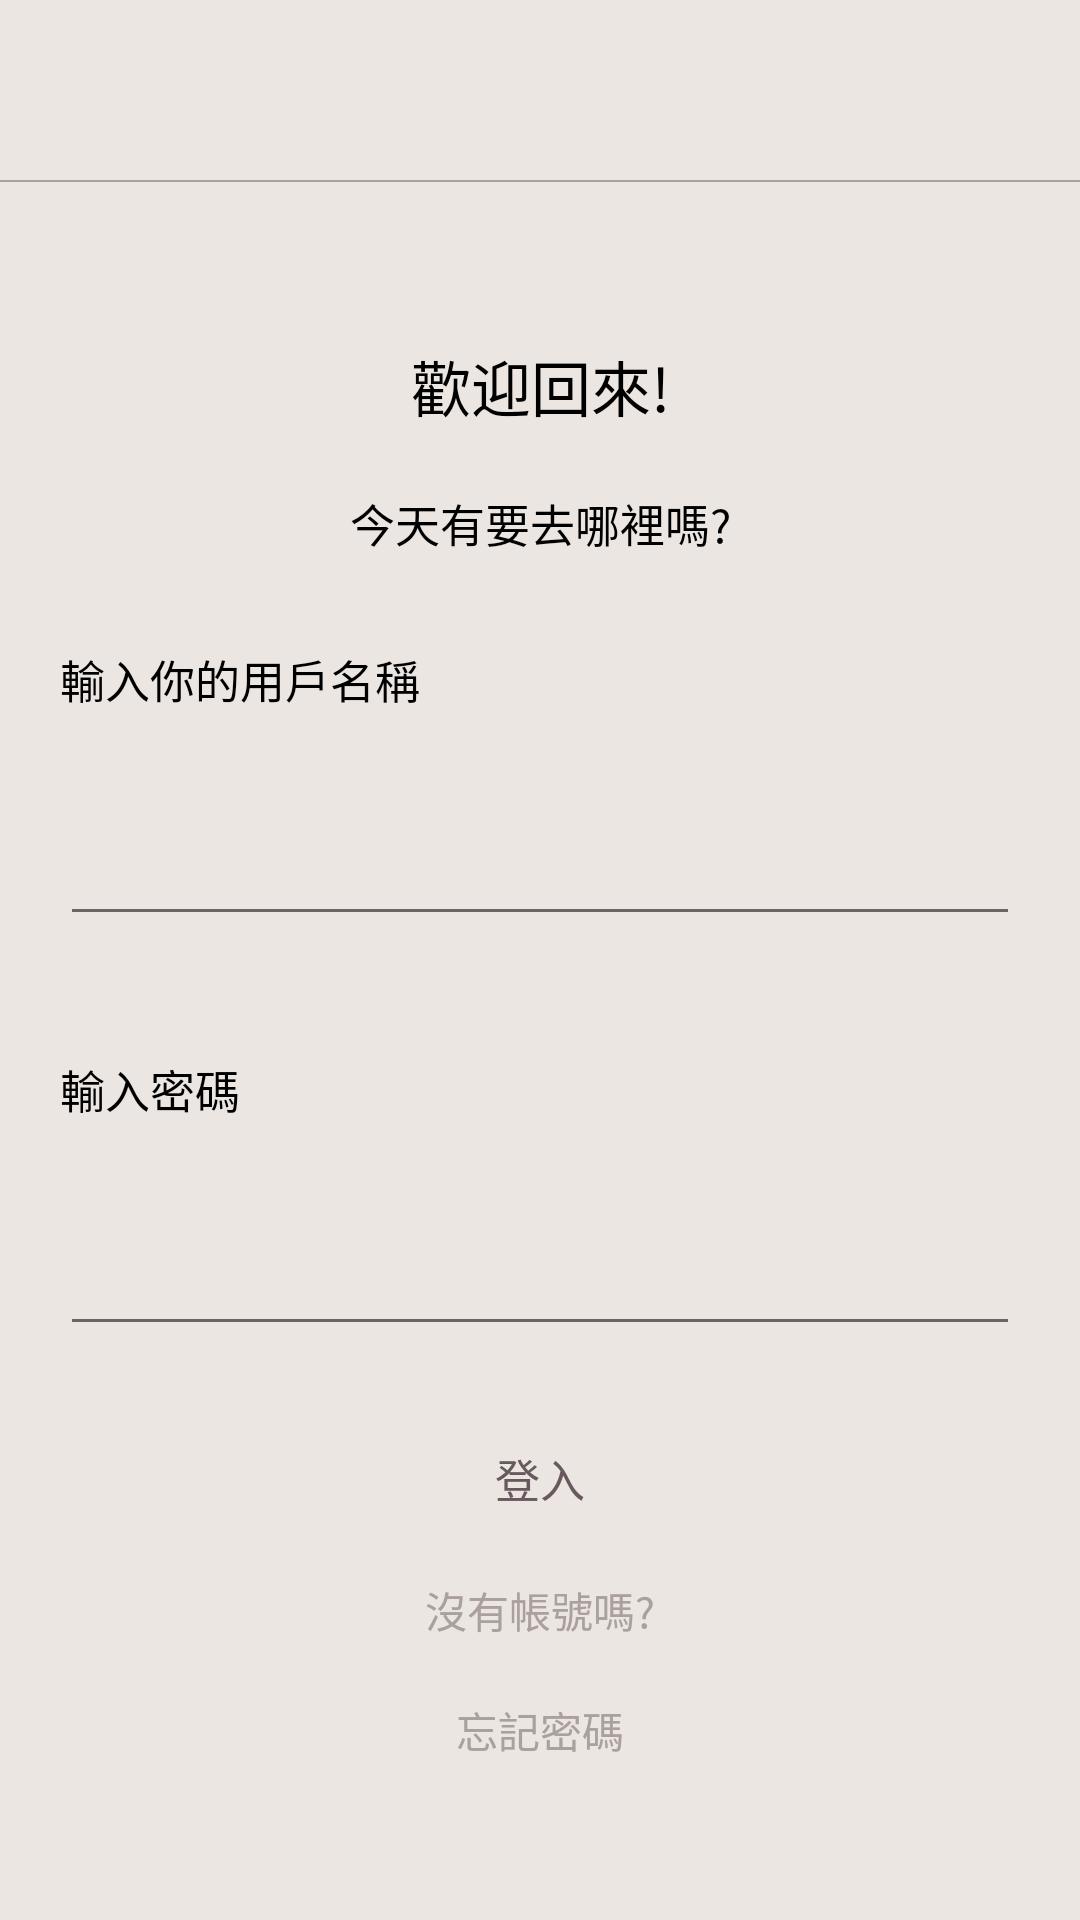

Layout XML and referenced resources for this Android screen:
<!-- AndroidManifest.xml: application theme Theme.AppCompat.Light.NoActionBar -->
<!-- res/layout/login.xml -->
<?xml version="1.0" encoding="utf-8"?>
<LinearLayout xmlns:android="http://schemas.android.com/apk/res/android"
    xmlns:app="http://schemas.android.com/apk/res-auto"
    xmlns:tools="http://schemas.android.com/tools"
    android:layout_width="match_parent"
    android:layout_height="match_parent"
    android:background="#EBE6E2"
    android:orientation="vertical"
    tools:context=".login">


    <LinearLayout
        android:layout_width="match_parent"
        android:layout_height="60dp"
        android:orientation="horizontal">

        <ImageView
            android:id="@+id/imageView2"
            android:layout_width="200dp"
            android:layout_height="60dp"
            app:srcCompat="@drawable/logo_login" />


    </LinearLayout>

    <LinearLayout
        android:layout_width="match_parent"
        android:layout_height="0.8dp"
        android:background="#AAA09E"
        android:orientation="vertical">

    </LinearLayout>

    <LinearLayout
        android:layout_width="match_parent"
        android:layout_height="match_parent"
        android:gravity="center"
        android:orientation="vertical">

        <LinearLayout
            android:layout_width="match_parent"
            android:layout_height="wrap_content"
            android:gravity="bottom"
            android:orientation="vertical">


            <TextView
                android:id="@+id/textView5"
                android:layout_width="match_parent"
                android:layout_height="wrap_content"
                android:gravity="center"
                android:text="歡迎回來!"
                android:layout_margin="10dp"
                android:textColor="@color/black"
                android:textSize="20dp" />

            <TextView
                android:id="@+id/textView6"
                android:layout_width="match_parent"
                android:layout_height="wrap_content"
                android:gravity="center"
                android:text="今天有要去哪裡嗎?"
                android:layout_margin="10dp"
                android:textColor="@color/black"
                android:textSize="15dp" />
        </LinearLayout>

        <LinearLayout
            android:layout_width="match_parent"
            android:layout_height="wrap_content"
            android:gravity="center"
            android:orientation="vertical">

            <TextView
                android:id="@+id/textView2"
                android:layout_width="match_parent"
                android:layout_height="wrap_content"
                android:layout_margin="20dp"
                android:text="輸入你的用戶名稱"
                android:textColor="@color/black"
                android:textSize="15dp" />

            <EditText
                android:id="@+id/user_name"
                android:layout_width="match_parent"
                android:layout_height="wrap_content"
                android:layout_margin="20dp"
                android:ems="10"
                android:inputType="textPersonName"
                android:textSize="13dp"
                android:theme="@style/MyEditText" />

            <TextView
                android:id="@+id/textView3"
                android:layout_width="match_parent"
                android:layout_height="wrap_content"
                android:layout_margin="20dp"
                android:text="輸入密碼"
                android:textColor="@color/black"
                android:textSize="15dp" />

            <EditText
                android:id="@+id/password"
                android:layout_width="match_parent"
                android:layout_height="wrap_content"
                android:layout_margin="20dp"
                android:ems="10"
                android:inputType="textPassword"
                android:textSize="13dp"
                android:theme="@style/MyEditText" />

            <Button
                android:id="@+id/btn_login"
                android:layout_width="100dp"
                android:layout_height="wrap_content"
                android:background="@drawable/corners_login"
                android:text="登入"
                android:textColor="#67595E"
                android:textSize="15dp" />

            <TextView
                android:id="@+id/txv_register"
                android:layout_width="match_parent"
                android:layout_height="40dp"
                android:clickable="true"
                android:gravity="center"
                android:text="沒有帳號嗎?"
                android:textColor="#AAA09E" />

            <TextView
                android:id="@+id/txv_forget"
                android:layout_width="match_parent"
                android:layout_height="40dp"
                android:clickable="true"
                android:gravity="center"
                android:text="忘記密碼"
                android:textColor="#AAA09E" />


        </LinearLayout>

    </LinearLayout>


</LinearLayout>
<!-- resources referenced by this layout -->
<resources>
  <style name="MyEditText" parent="Theme.AppCompat.Light">
          <item name="colorControlNormal">#6D6367</item>
          <item name="colorControlActivated">#6D6367</item>
      </style>
  <!-- not gathered from this repository: default colours our renderer supplied (Android Studio template values) -->
  <color name="black">#FF000000</color>
</resources>
